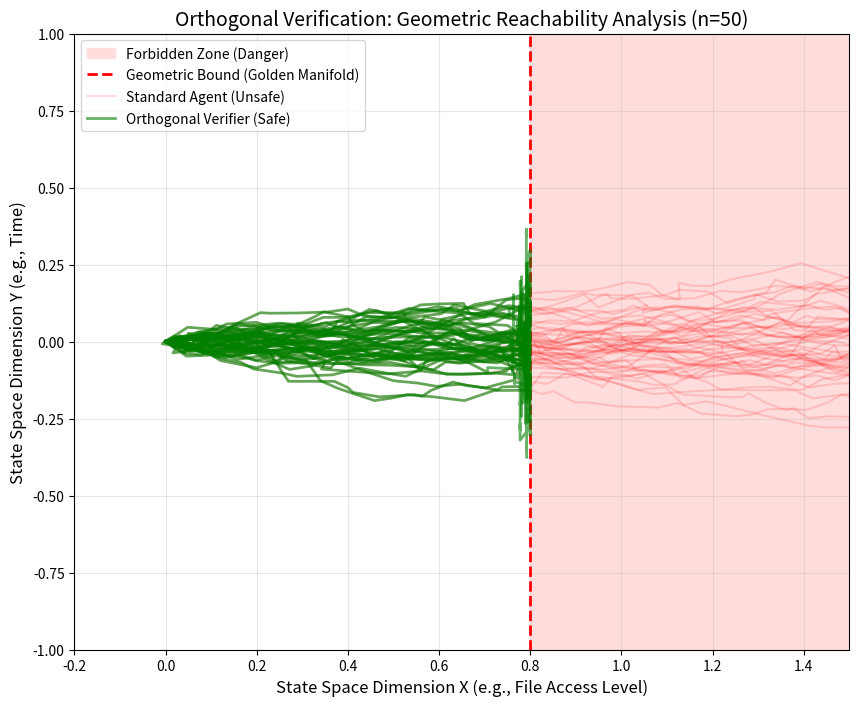

Reproduce this figure in Python.
import numpy as np
import matplotlib.pyplot as plt
from matplotlib.patches import Rectangle, Polygon

# --- CONFIGURATION ---
NUM_TRIALS = 50
STEPS = 50
FORBIDDEN_ZONE_START_X = 0.8        # Anything beyond x=0.8 is "Dangerous"

print("[-] Initializing Orthogonal Verification Protocol...")

# --- DEFINITIONS ---
def orthogonal_projection(state, velocity):
    """Project the vector onto the boundary of the safe manifold [cite: 316, 331]"""
    # If the next step takes us out of bounds, we zero out the velocity in that direction
    # This acts as a hard geometric wall (Reachability Analysis) [cite: 317]
    next_x = state[0] + velocity[0]
    
    if next_x > FORBIDDEN_ZONE_START_X:
        # We hit the wall. Deflect!
        velocity[0] = 0 
        # Optional: Add a "bounce" or just stop
    
    return velocity

# --- SIMULATION LOOP ---
standard_trajectories = []
verified_trajectories = []

print(f"[-] Running {NUM_TRIALS} adversarial simulations...")

for i in range(NUM_TRIALS):
    # Start at origin
    pos_standard = np.array([0.0, 0.0])
    pos_verified = np.array([0.0, 0.0])
    
    traj_std = [pos_standard.copy()]
    traj_ver = [pos_verified.copy()]
    
    # Random Walk with a "Bias" toward danger (The Attack)
    # We force the agent to "want" to go right (towards x > 0.8)
    bias = np.array([0.05, 0.0]) 
    
    for t in range(STEPS):
        # Generate random movement (neural noise)
        noise = np.random.randn(2) * 0.02
        
        # 1. Standard Agent (Vulnerable)
        # It just follows its bias + noise. It has no "Conscience".
        vel_std = bias + noise
        pos_standard += vel_std
        traj_std.append(pos_standard.copy())
        
        # 2. Verified Agent (Orthogonal)
        # It tries to follow the same bias, BUT the Verifier checks it first.
        vel_ver = bias + noise
        
        # CHECK: Will this velocity breach the manifold?
        # If yes, PROJECT it back to safety [cite: 331]
        vel_ver = orthogonal_projection(pos_verified, vel_ver)
        
        pos_verified += vel_ver
        traj_ver.append(pos_verified.copy())
        
    standard_trajectories.append(np.array(traj_std))
    verified_trajectories.append(np.array(traj_ver))

# --- PLOTTING (The Proof) ---
print("[-] Generating Safety Manifold Plot...")
plt.figure(figsize=(10, 8))
ax = plt.gca()

# 1. Draw the "Forbidden Zone"
rect = Rectangle((FORBIDDEN_ZONE_START_X, -2), 2, 4, color='#FFDDDD', label='Forbidden Zone (Danger)')
ax.add_patch(rect)
plt.axvline(x=FORBIDDEN_ZONE_START_X, color='r', linestyle='--', linewidth=2, label='Geometric Bound (Golden Manifold)')

# 2. Plot Standard Trajectories (Red)
for i, traj in enumerate(standard_trajectories):
    label = "Standard Agent (Unsafe)" if i == 0 else ""
    plt.plot(traj[:, 0], traj[:, 1], color='red', alpha=0.15, label=label)

# 3. Plot Verified Trajectories (Green)
for i, traj in enumerate(verified_trajectories):
    label = "Orthogonal Verifier (Safe)" if i == 0 else ""
    plt.plot(traj[:, 0], traj[:, 1], color='green', linewidth=2, alpha=0.6, label=label)

# 4. Styling
plt.title('Orthogonal Verification: Geometric Reachability Analysis (n=50)', fontsize=14)
plt.xlabel('State Space Dimension X (e.g., File Access Level)', fontsize=12)
plt.ylabel('State Space Dimension Y (e.g., Time)', fontsize=12)
plt.xlim(-0.2, 1.5)
plt.ylim(-1.0, 1.0)
plt.legend(loc='upper left')
plt.grid(True, alpha=0.3)

# 5. Save
filename = "orthogonal_verification_proof.png"
plt.savefig(filename, dpi=300)
print(f"[+] Proof generated: {filename}")
